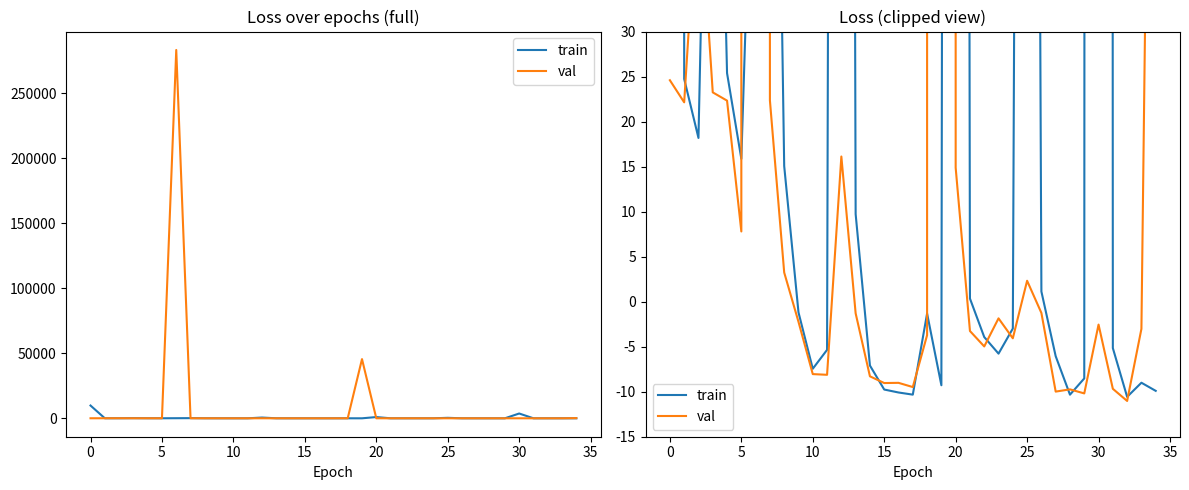

Python code for this plot: (Note: this script raises an exception after producing the figure.)
hist = {
    'loss': [9816.7061, 24.7427, 18.1834, 91.4551, 25.3859, 15.8660, 66.1695, 118.6482, 15.0645, -1.1881, -7.4518, -5.3526, 565.5087, 9.7271, -7.0931, -9.7590, -10.0874, -10.3263, -1.3184, -9.2830, 942.6281, 0.3461, -3.9306, -5.7716, -2.9853, 359.8432, 1.1268, -6.0560, -10.3305, -8.5246, 3683.1125, -5.1563, -10.5702, -9.0028, -9.9058],
    'val_loss': [24.5922, 22.1395, 47.3883, 23.2454, 22.3274, 7.7964, 283217.9688, 22.3550, 3.2382, -2.2388, -8.0449, -8.1223, 16.1218, -1.2973, -8.2911, -9.0381, -9.0154, -9.4841, -3.7232, 45508.7031, 14.8793, -3.2586, -4.9722, -1.8538, -4.0685, 2.3218, -1.2546, -9.9888, -9.7401, -10.1897, -2.5450, -9.6782, -11.0283, -3.0219, 129.3897]
}

import matplotlib.pyplot as plt

fig, axes = plt.subplots(1, 2, figsize=(12, 5))

# Full picture
axes[0].plot(hist['loss'], label='train')
axes[0].plot(hist['val_loss'], label='val')
axes[0].set_title('Loss over epochs (full)')
axes[0].set_xlabel('Epoch')
axes[0].legend()

# Clipped view — ignore the explosion spikes
axes[1].plot(hist['loss'], label='train')
axes[1].plot(hist['val_loss'], label='val')
axes[1].set_title('Loss (clipped view)')
axes[1].set_xlabel('Epoch')
axes[1].set_ylim(-15, 30)  # clips out the 283k and 45k spikes
axes[1].legend()

plt.tight_layout()
plt.savefig("/mnt/c/Users/Stefan/Desktop/training_curves.png")
